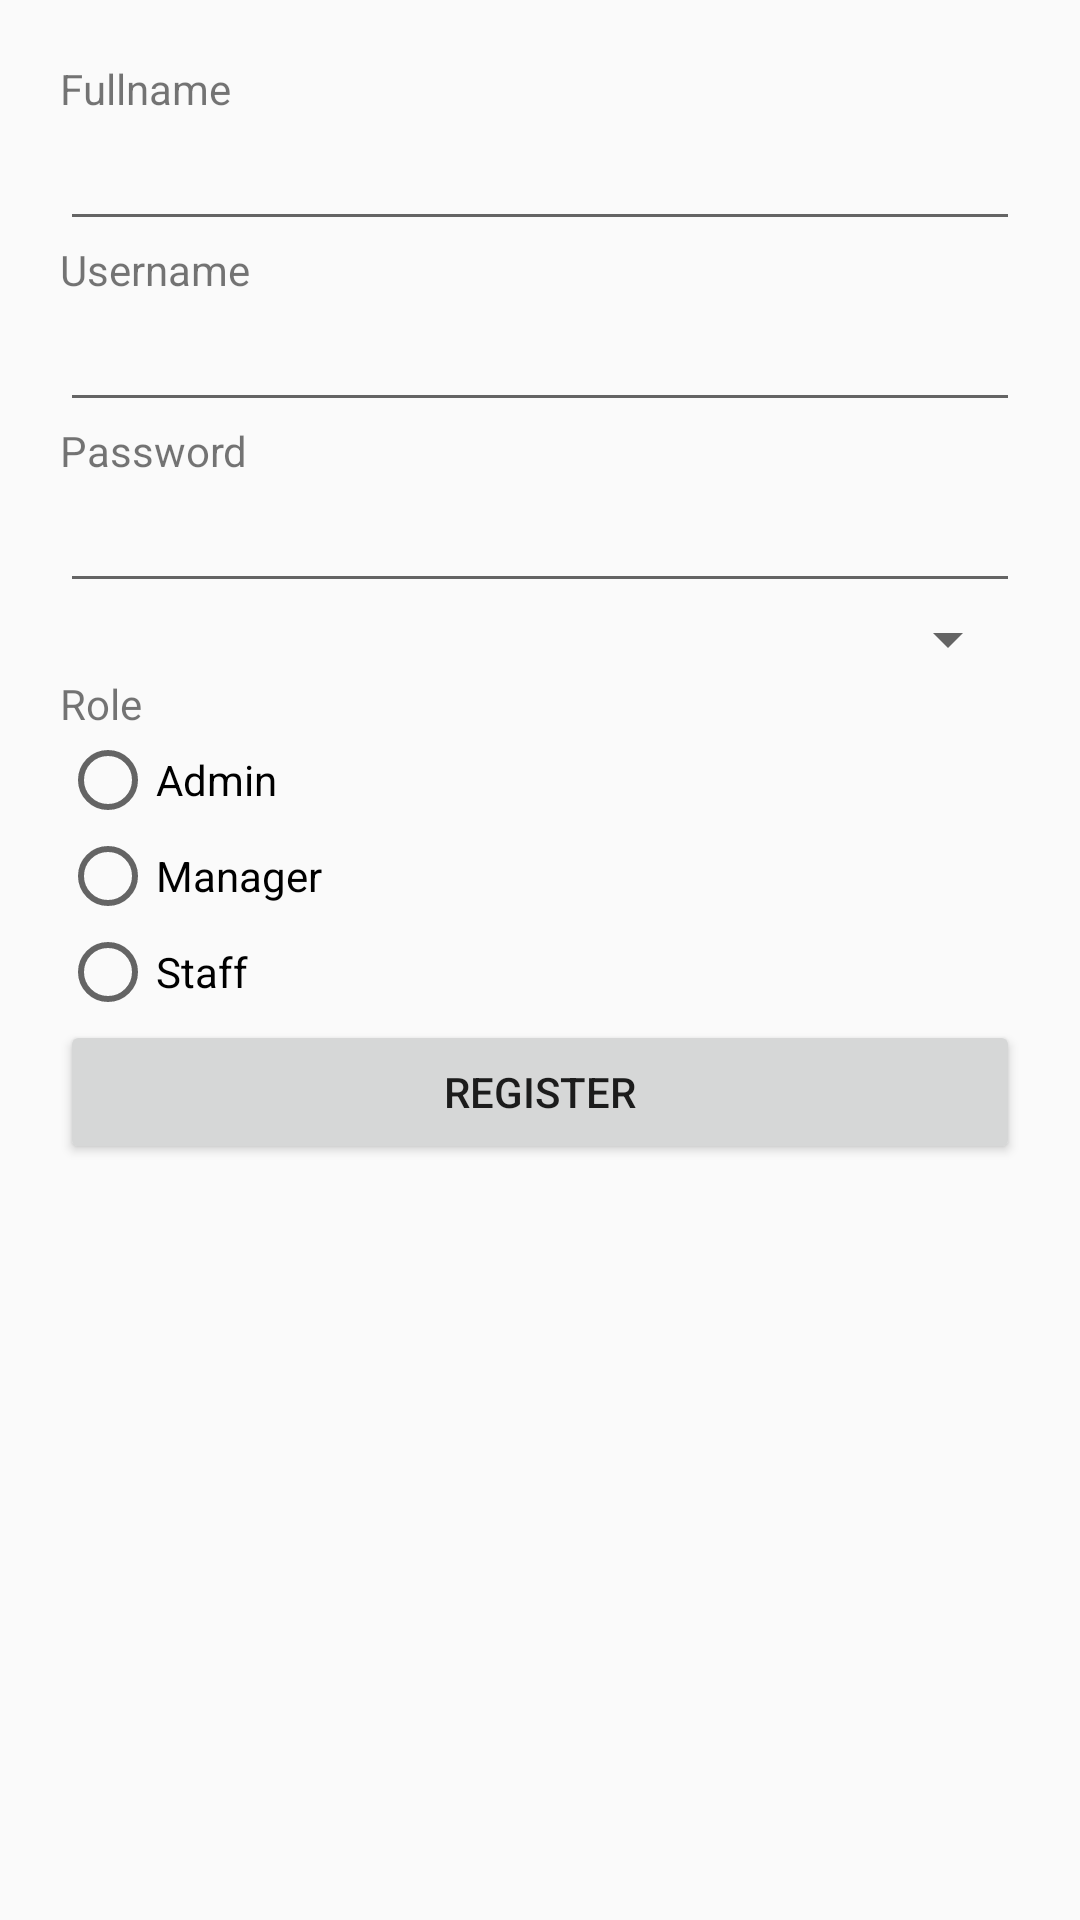

Produce the Android XML layout that renders to this screen, including the resource entries it uses.
<!-- AndroidManifest.xml: application theme Theme.MyApplication -->
<!-- res/layout/activity_register.xml -->
<?xml version="1.0" encoding="utf-8"?>
<LinearLayout xmlns:android="http://schemas.android.com/apk/res/android"
    xmlns:app="http://schemas.android.com/apk/res-auto"
    xmlns:tools="http://schemas.android.com/tools"
    android:layout_width="match_parent"
    android:layout_height="match_parent"
    android:orientation="vertical"
    tools:context=".RegisterActivity"
    android:padding="20dp">

    <TextView
        android:id="@+id/textView2"
        android:layout_width="match_parent"
        android:layout_height="wrap_content"
        android:text="Fullname" />

    <EditText
        android:id="@+id/fullname"
        android:layout_width="match_parent"
        android:layout_height="wrap_content"
        android:ems="10"
        android:inputType="text" />

    <TextView
        android:id="@+id/textView3"
        android:layout_width="match_parent"
        android:layout_height="wrap_content"
        android:text="Username" />

    <EditText
        android:id="@+id/username"
        android:layout_width="match_parent"
        android:layout_height="wrap_content"
        android:ems="10"
        android:inputType="text" />

    <TextView
        android:id="@+id/textView4"
        android:layout_width="match_parent"
        android:layout_height="wrap_content"
        android:text="Password" />

    <EditText
        android:id="@+id/password"
        android:layout_width="match_parent"
        android:layout_height="wrap_content"
        android:ems="10"
        android:inputType="textPassword" />

    <Spinner
        android:id="@+id/campusSpinner"
        android:layout_width="match_parent"
        android:layout_height="wrap_content"
        android:spinnerMode="dropdown"
        tools:entries="@array/campus"/>

    <TextView
        android:id="@+id/textView6"
        android:layout_width="match_parent"
        android:layout_height="wrap_content"
        android:text="Role" />

    <RadioGroup
        android:id="@+id/role"
        android:layout_width="match_parent"
        android:layout_height="wrap_content" >

        <RadioButton
            android:id="@+id/radioButton"
            android:layout_width="match_parent"
            android:layout_height="wrap_content"
            android:text="Admin" />

        <RadioButton
            android:id="@+id/radioButton2"
            android:layout_width="match_parent"
            android:layout_height="wrap_content"
            android:text="Manager" />

        <RadioButton
            android:id="@+id/radioButton3"
            android:layout_width="match_parent"
            android:layout_height="wrap_content"
            android:text="Staff" />
    </RadioGroup>

    <Button
        android:id="@+id/register"
        android:layout_width="match_parent"
        android:layout_height="wrap_content"
        android:text="Register" />
</LinearLayout>
<!-- resources referenced by this layout -->
<resources>
  <string-array name="campus">
          <item>Ha Noi</item>
          <item>Ho Chi Minh</item>
      </string-array>
  <style name="Theme.MyApplication" parent="Base.Theme.MyApplication">
  
      </style>
  <style name="Base.Theme.MyApplication" parent="Theme.AppCompat.DayNight.DarkActionBar">
          
          
      </style>
</resources>
